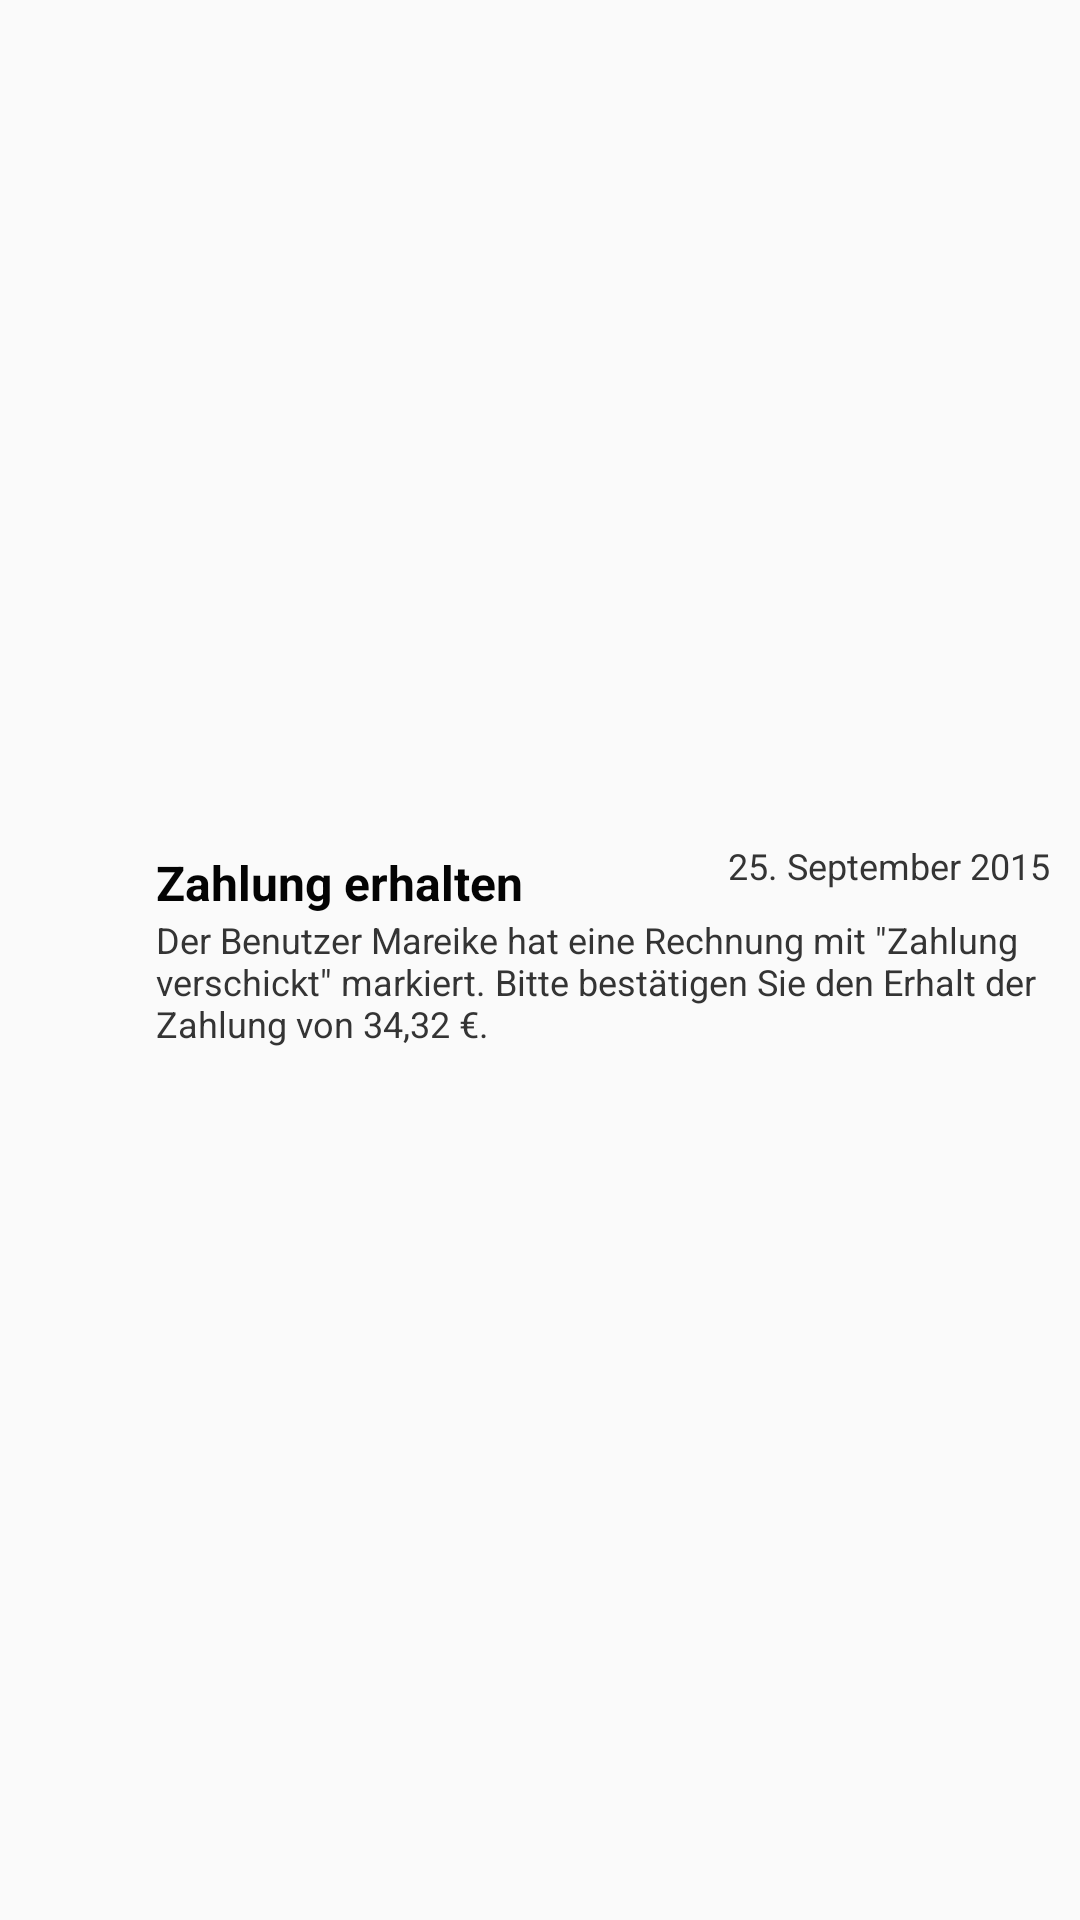

Produce the Android XML layout that renders to this screen, including the resource entries it uses.
<!-- AndroidManifest.xml: application theme AppTheme -->
<!-- res/layout/activity_messaging_listview_row.xml -->
<?xml version="1.0" encoding="utf-8"?>
<RelativeLayout xmlns:android="http://schemas.android.com/apk/res/android"
    xmlns:tools="http://schemas.android.com/tools"
    android:layout_width="fill_parent"
    android:layout_height="wrap_content"
    android:orientation="horizontal"
    android:minHeight="50dp">

    <ImageView
        android:id="@+id/messageListIvStatus"
        android:layout_width="32dip"
        android:layout_height="32dip"
        android:layout_gravity="top"
        android:layout_marginLeft="10dp"
        android:contentDescription="@string/app_name"
        android:src="@drawable/ic_message_black_48dp"
        android:layout_alignTop="@+id/messageLinearLayout"
        android:layout_marginTop="10dp" />

    <RelativeLayout
        android:layout_width="wrap_content"
        android:layout_height="wrap_content"
        android:layout_marginLeft="10dip"
        android:layout_toRightOf="@+id/messageListIvStatus"
        android:layout_centerVertical="true"
        android:paddingBottom="10dp"
        android:id="@+id/messageLinearLayout"
        android:layout_marginTop="5dp"
        android:layout_marginBottom="5dp">

        <TextView
            android:id="@+id/messageSubjectTv"
            android:layout_width="wrap_content"
            android:layout_height="wrap_content"
            android:paddingTop="3dip"
            android:text="Zahlung erhalten"
            android:textColor="#040404"
            android:textSize="16dip"
            android:textStyle="bold"
            android:typeface="sans" />

        <TextView
            android:id="@+id/messageDateTv"
            android:layout_width="wrap_content"
            android:layout_height="wrap_content"
            android:text="25. September 2015"
            android:textColor="#343434"
            android:textSize="12dip"
            android:layout_alignTop="@+id/messageSubjectTv"
            android:layout_alignParentRight="true"
            android:layout_marginRight="10dp" />

        <TextView
            android:id="@+id/messageMessageTv"
            android:layout_width="wrap_content"
            android:layout_height="wrap_content"
            android:layout_alignLeft="@+id/messageSubjectTv"
            android:layout_below="@+id/messageSubjectTv"
            android:text="Der Benutzer Mareike hat eine Rechnung mit &quot;Zahlung verschickt&quot; markiert. Bitte bestätigen Sie den Erhalt der Zahlung von 34,32 €."
            android:textColor="#343434"
            android:textSize="12dip"
            android:layout_marginRight="10dp" />

        <Button
            android:layout_width="wrap_content"
            android:layout_height="34dp"
            android:text="Zahlung erhalten"
            style="@style/AppTheme"
            android:id="@+id/messagesInteractionButton1"
            android:layout_below="@+id/messageMessageTv"
            android:layout_alignParentRight="true"
            android:textSize="12dp"
            android:background="#8fa9b6"
            android:paddingLeft="10dp"
            android:paddingRight="10dp"
            android:visibility="gone"
            android:layout_marginRight="5dip"
            android:layout_marginTop="5dp" />

        <Button
            android:layout_width="wrap_content"
            android:layout_height="34dp"
            android:text="Anzeigen"
            style="@style/AppTheme"
            android:id="@+id/messagesInteractionButton2"
            android:layout_below="@+id/messageMessageTv"
            android:textSize="12dp"
            android:paddingLeft="10dp"
            android:paddingRight="10dp"
            android:layout_toLeftOf="@+id/messagesInteractionButton1"
            android:background="#d5dfe4"
            android:visibility="gone"
            android:layout_marginRight="5dip"
            android:layout_alignWithParentIfMissing="true"
            android:layout_marginTop="5dp" />

        <Button
            android:layout_width="wrap_content"
            android:layout_height="34dp"
            android:text="Stornieren"
            style="@style/AppTheme"
            android:id="@+id/messagesAbortButton"
            android:layout_below="@+id/messageMessageTv"
            android:textSize="12dp"
            android:paddingLeft="10dp"
            android:paddingRight="10dp"
            android:layout_toLeftOf="@+id/messagesInteractionButton2"
            android:background="#edbcb0"
            android:visibility="gone"
            android:layout_marginRight="5dip"
            android:gravity="right|center_vertical|center_horizontal"
            android:layout_alignWithParentIfMissing="true"
            android:layout_marginTop="5dp" />
    </RelativeLayout>


</RelativeLayout>
<!-- resources referenced by this layout -->
<resources>
  <string name="app_name">NextBill</string>
  <style name="AppTheme" parent="Theme.AppCompat.Light.DarkActionBar">
  
          <item name="colorPrimary">@color/colorPrimary</item>
      </style>
  <color name="colorPrimary">#324F6F</color>
</resources>
